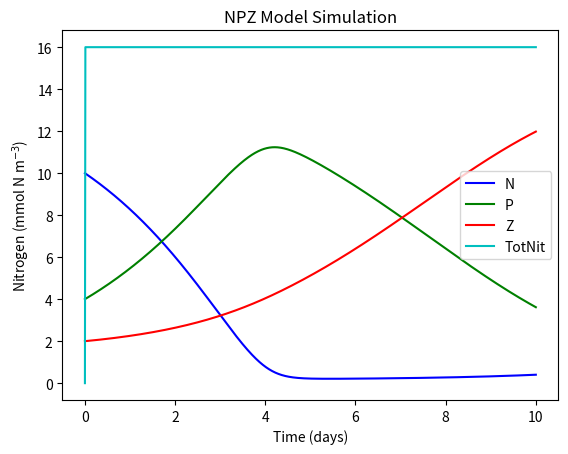
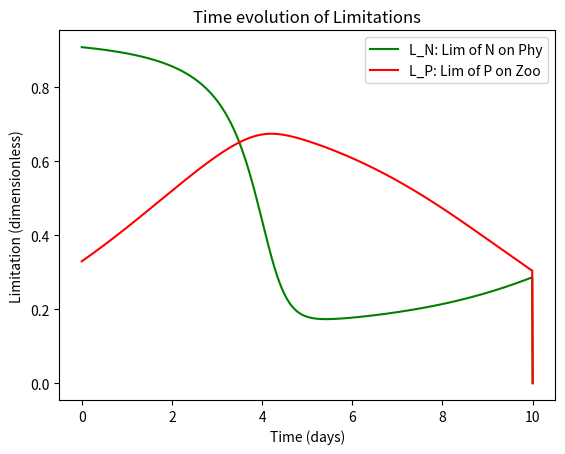

Source code (Python) for these figures, in order:
# Import libraries
import numpy as np
import matplotlib.pyplot as plt

#%% Framework
days = 10
dt   = 0.01 # units: days

# Parameters
mu     = 0.5  # growth rate of pythoplankton (units: d^-1)
K      = 1    # half-saturation for nutrient absoption by pythoplankton (units: mmolN m^-3)
gamma  = 0.4  # growth rate of zooplankton (units: d^-1)
Lambda = 0.1  # initial slope of ingestion saturation of zooplankton (units: mmol N^-1 m^3)
mP     = 0.07 # mortality rate of pythoplankton (units: d^-1)
mZ     = 0.03 # mortality rate of zooplankton (units: d^-1)

# Initial conditions
Pinitial = 4  # initial pythoplankton concentration (units: mmolN m^-3)
Ninitial = 10 # initial nutrients concentration (units: mmolN m^-3)
Zinitial = 2  # initial zooplankton concentration (units: mmolN m^-3)

#%% Chores (calculate timestemps, create zero vectors, create time vector)
NoSTEPS = int(days / dt) # Calculates the number of steps by dividing days by dt and rounding down
time = np.linspace(0,days,NoSTEPS) # Makes and vector array of equally spaced numbers from zero to "days"
N = np.zeros((NoSTEPS,),float) # makes a vector array of zeros (size: NoSTEPS rows by ONE column)
P = np.zeros((NoSTEPS,),float) # same as above
Z = np.zeros((NoSTEPS,),float) # same as above
TotNit = np.zeros((NoSTEPS,),float) # same as above
L_N = np.zeros((NoSTEPS,),float) # same as above
L_P = np.zeros((NoSTEPS,),float) # same as above

#%% Initializing with initial conditions
P[0] = Pinitial
N[0] = Ninitial
Z[0] = Zinitial

#%% MAIN MODEL LOOP *************************************************************
for t in range(0,NoSTEPS-1):
    L_N[t] = N[t]/(K+N[t]) # Calculate Limitation due to (low) nutrients on pythoplankton
    L_P[t] = 1-np.exp(-Lambda*P[t]) # Calculate Limitation due to (low) pythoplankton on zooplankton
    
    # Estimate model state at time t+1 
    P[t+1] = P[t] + (((mu*L_N[t]*P[t]) - (gamma*L_P[t]*Z[t])- (mP*P[t])) * dt)
    N[t+1] = N[t] + (((mP*P[t]) + (mZ*Z[t]) - (mu*L_N[t]*P[t])) * dt)
    Z[t+1] = Z[t] + (((gamma*L_P[t]*Z[t]) - (mZ*Z[t])) * dt)
    TotNit[t+1] = P[t+1] + N[t+1] + Z[t+1]
# end of main model LOOP*******************************************************
# *****************************************************************************
    
#%% Plotting
fig, (ax) = plt.subplots(1,1)
ax.plot(time,N,'b-')
ax.plot(time,P,'g-')
ax.plot(time,Z,'r-')
ax.plot(time,TotNit,'c-')
ax.set_xlabel('Time (days)')
ax.set_ylabel('Nitrogen (mmol N m$^{-3}$)')
ax.set_title('NPZ Model Simulation')
plt.legend(['N','P','Z','TotNit'])
plt.show()

fig2, (ax) = plt.subplots(1,1)
ax.plot(time,L_N,'g-')
ax.plot(time,L_P,'r-')
ax.set_xlabel('Time (days)')
ax.set_ylabel('Limitation (dimensionless)')
ax.set_title('Time evolution of Limitations')
plt.legend(['L_N: Lim of N on Phy','L_P: Lim of P on Zoo','TotNit'])
plt.show()